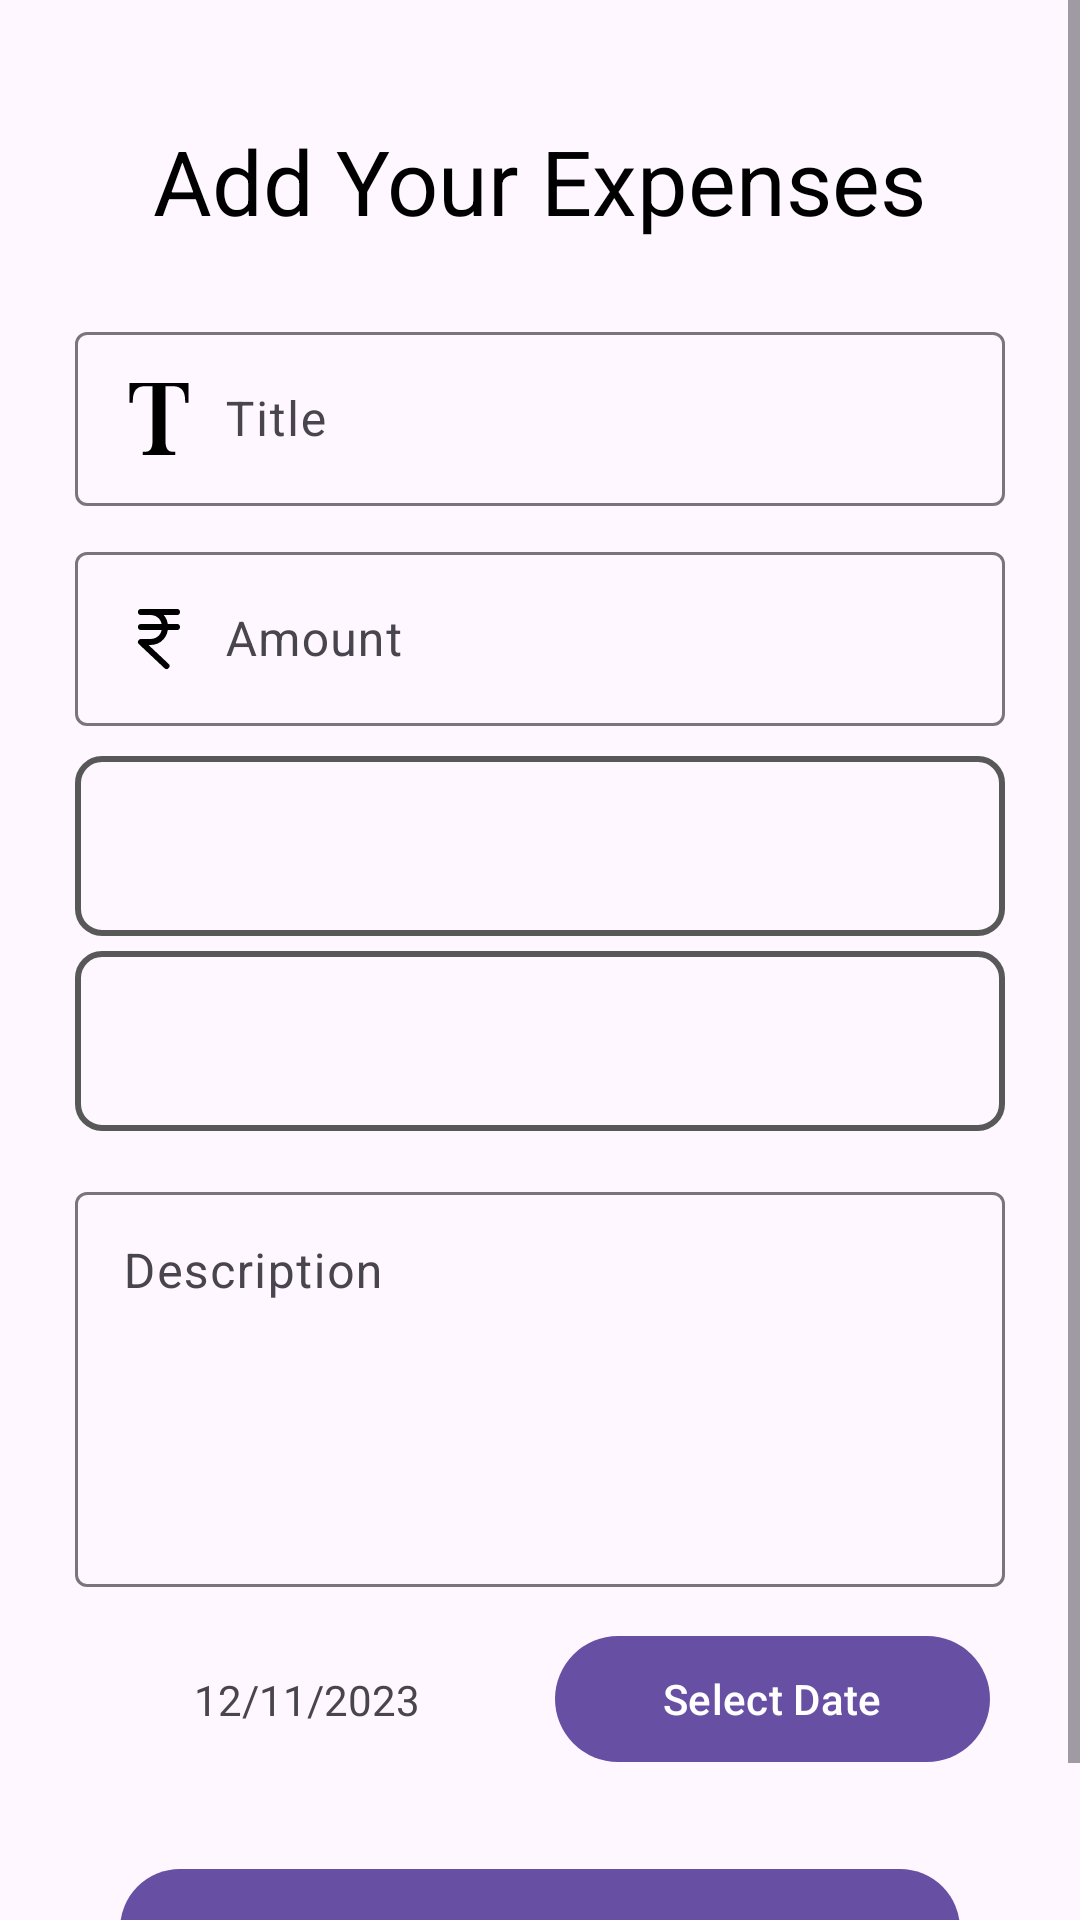

Android layout source for this screen:
<!-- AndroidManifest.xml: application theme Theme.PennyPal -->
<!-- res/layout/fragment_add.xml -->
<?xml version="1.0" encoding="utf-8"?>
<FrameLayout xmlns:android="http://schemas.android.com/apk/res/android"
    xmlns:tools="http://schemas.android.com/tools"
    android:layout_width="match_parent"
    android:layout_height="match_parent"
    xmlns:app="http://schemas.android.com/apk/res-auto"
    tools:context=".AddFragment">

    <androidx.constraintlayout.widget.ConstraintLayout
        android:layout_width="match_parent"
        android:layout_height="match_parent"
        android:layout_gravity="center"
        >
        <ScrollView
            android:layout_width="match_parent"
            android:layout_height="match_parent">

            <LinearLayout
                android:layout_width="match_parent"
                android:layout_height="match_parent"
                android:orientation="vertical"
                android:layout_margin="10dp"
                android:padding="10dp"
                >

                <com.google.android.material.textview.MaterialTextView
                    android:layout_width="wrap_content"
                    android:layout_height="wrap_content"
                    android:text="Add Your Expenses"
                    android:layout_gravity="center"
                    android:textSize="30sp"
                    android:textColor="@color/black"
                    android:layout_margin="20dp"
                    app:layout_constraintTop_toTopOf="parent"
                    app:layout_constraintStart_toStartOf="parent"
                    app:layout_constraintEnd_toEndOf="parent"/>

                <com.google.android.material.textfield.TextInputLayout
                    android:id="@+id/title"
                    android:layout_margin="5dp"
                    android:layout_width="match_parent"
                    android:layout_height="wrap_content"
                    android:hint="Title">

                    <com.google.android.material.textfield.TextInputEditText
                        android:id="@+id/textInputEditText"
                        android:layout_width="match_parent"
                        android:layout_height="wrap_content"
                        android:drawableLeft="@drawable/title"
                        android:drawablePadding="10dp"
                        />

                </com.google.android.material.textfield.TextInputLayout>

                <com.google.android.material.textfield.TextInputLayout
                    android:layout_margin="5dp"
                    android:layout_width="match_parent"
                    android:layout_height="wrap_content"
                    android:hint="Amount">

                    <com.google.android.material.textfield.TextInputEditText
                        android:id="@+id/amount"
                        android:drawableLeft="@drawable/currency"
                        android:drawablePadding="10dp"
                        android:layout_width="match_parent"
                        android:layout_height="wrap_content"
                        android:inputType="numberDecimal"
                        />

                </com.google.android.material.textfield.TextInputLayout>

                <Spinner
                    android:layout_margin="5dp"
                    android:id="@+id/paymentMethodSpinner"
                    android:layout_width="match_parent"
                    android:layout_height="60dp"
                    android:layout_weight="1"
                    android:background="@drawable/border_background" />

                <Spinner
                    android:layout_marginLeft="5dp"
                    android:layout_marginRight="5dp"
                    android:layout_marginBottom="10dp"
                    android:id="@+id/categoryMethodSpinner"
                    android:layout_width="match_parent"
                    android:layout_height="60dp"
                    android:layout_weight="1"
                    android:background="@drawable/border_background" />




                <com.google.android.material.textfield.TextInputLayout
                    android:layout_width="match_parent"
                    android:layout_height="wrap_content"
                    android:hint="Description"
                    android:layout_margin="5dp">

                    <com.google.android.material.textfield.TextInputEditText
                        android:id="@+id/description"
                        android:layout_width="match_parent"
                        android:layout_height="wrap_content"
                        android:inputType="textMultiLine"
                        android:gravity="start|top"
                        android:lines="5"
                        android:scrollbars="vertical" />

                </com.google.android.material.textfield.TextInputLayout>

                <LinearLayout
                    android:layout_width="match_parent"
                    android:layout_height="55dp"
                    android:layout_margin="5dp"
                    android:orientation="horizontal">

                    <com.google.android.material.textview.MaterialTextView
                        android:id="@+id/showDatePickerTextView"
                        android:layout_width="0dp"
                        android:layout_height="wrap_content"
                        android:layout_gravity="center"
                        android:gravity="center"
                        android:layout_margin="5dp"
                        android:layout_weight="1"
                        android:text="12/11/2023"
                        app:layout_constraintTop_toTopOf="parent"
                        app:layout_constraintStart_toStartOf="parent"
                        app:layout_constraintEnd_toEndOf="parent"/>



                    <com.google.android.material.button.MaterialButton
                        android:id="@+id/showDatePickerButton"
                        android:layout_width="0dp"
                        android:layout_height="50dp"
                        android:layout_gravity="center"
                        android:layout_weight="1"
                        android:layout_margin="5dp"
                        android:text="Select Date"
                        android:layout_centerInParent="true"/>
                </LinearLayout>

                <com.google.android.material.button.MaterialButton
                    android:id="@+id/saveButton"
                    android:layout_width="match_parent"
                    android:layout_height="wrap_content"
                    android:text="save"
                    android:layout_gravity="center"
                    android:layout_margin="20dp"
                    />


            </LinearLayout>

        </ScrollView>
    </androidx.constraintlayout.widget.ConstraintLayout>

</FrameLayout>
<!-- resources referenced by this layout -->
<resources>
  <color name="black">#FF000000</color>
  <!-- drawable border_background (drawable) -->
  <?xml version="1.0" encoding="utf-8"?>
  <shape xmlns:android="http://schemas.android.com/apk/res/android">
      <solid android:color="@android:color/transparent" />
      <stroke
          android:color="#585858"
          android:width="2dp" />
      <corners android:radius="8dp" /> 
  </shape>
  <!-- drawable currency (drawable) -->
  <vector android:height="24dp" android:viewportHeight="24"
      android:viewportWidth="24" android:width="24dp" xmlns:android="http://schemas.android.com/apk/res/android">
      <path android:fillColor="#00000000"
          android:pathData="M6,3H18M6,8H18M14.5,21L6,13H9C15.667,13 15.667,3 9,3"
          android:strokeColor="#000000" android:strokeLineCap="round"
          android:strokeLineJoin="round" android:strokeWidth="2"/>
  </vector>
  <!-- drawable title (drawable) -->
  <vector android:height="24dp" android:viewportHeight="512"
      android:viewportWidth="512" android:width="24dp" xmlns:android="http://schemas.android.com/apk/res/android">
      <path android:fillColor="#000000" android:pathData="M46.5,0v139.6h23.3c0,-23.3 0,-69.8 23.3,-93.1c23.2,-23.3 46.5,-23.3 69.8,-23.3h46.5v395.6c0,34.9 -11.6,69.8 -46.5,69.8l-22.8,0l-0.5,23.2h232.7v-23.3h-23.3c-34.9,0 -46.5,-34.9 -46.5,-69.8V23.3h46.5c23.3,0 46.5,0 69.8,23.3s23.3,69.8 23.3,93.1h23.3V0H46.5z"/>
  </vector>
  <style name="Theme.PennyPal" parent="Base.Theme.PennyPal" />
  <style name="Base.Theme.PennyPal" parent="Theme.Material3.DayNight.NoActionBar">
          
          
      </style>
</resources>
